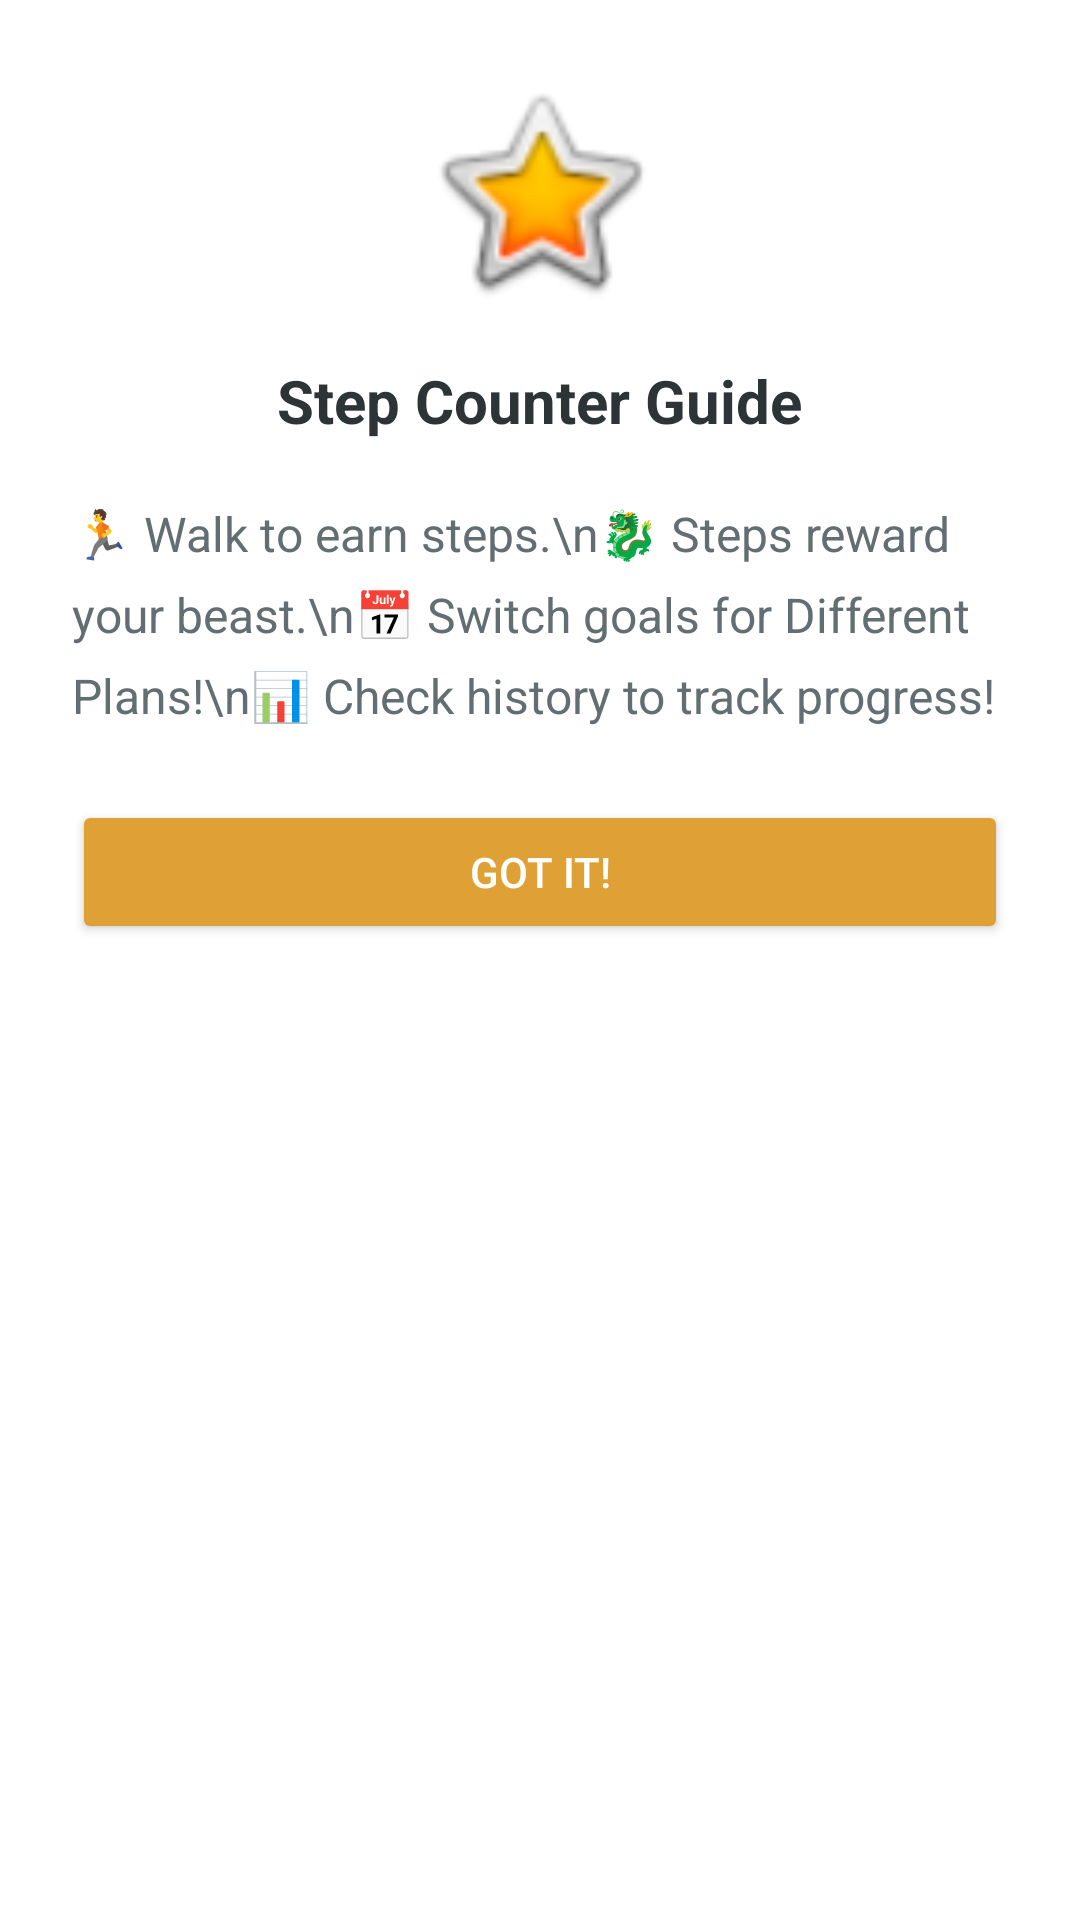

Write the Android layout XML for this screen, with the resource values it uses.
<!-- AndroidManifest.xml: application theme Theme.DavidDeer -->
<!-- res/layout/dialog_help.xml -->
<LinearLayout xmlns:android="http://schemas.android.com/apk/res/android"
    android:layout_width="match_parent"
    android:layout_height="wrap_content"
    android:orientation="vertical"
    android:padding="24dp"
    android:background="@android:color/white">

    <ImageView
        android:layout_width="80dp"
        android:layout_height="80dp"
        android:layout_gravity="center"
        android:src="@android:drawable/btn_star_big_on" />

    <TextView
        android:layout_width="wrap_content"
        android:layout_height="wrap_content"
        android:layout_gravity="center"
        android:layout_marginTop="16dp"
        android:text="Step Counter Guide"
        android:textSize="20sp"
        android:textStyle="bold"
        android:textColor="#2D3436" />

    <TextView
        android:layout_width="match_parent"
        android:layout_height="wrap_content"
        android:layout_marginTop="20dp"
        android:lineSpacingExtra="8dp"
        android:text="🏃 Walk to earn steps.\n🐉 Steps reward your beast.\n📅 Switch goals for Different Plans!\n📊 Check history to track progress!"
        android:textColor="#636E72"
        android:textSize="16sp" />
    <Button
        android:id="@+id/btnConfirm"
        android:layout_width="match_parent"
        android:layout_height="wrap_content"
        android:layout_marginTop="24dp"
        android:text="Got it!"
        android:backgroundTint="#DFA135"
        android:textColor="@android:color/white" />
</LinearLayout>
<!-- resources referenced by this layout -->
<resources>
  <style name="Theme.DavidDeer" parent="Theme.AppCompat.Light.NoActionBar" />
</resources>
